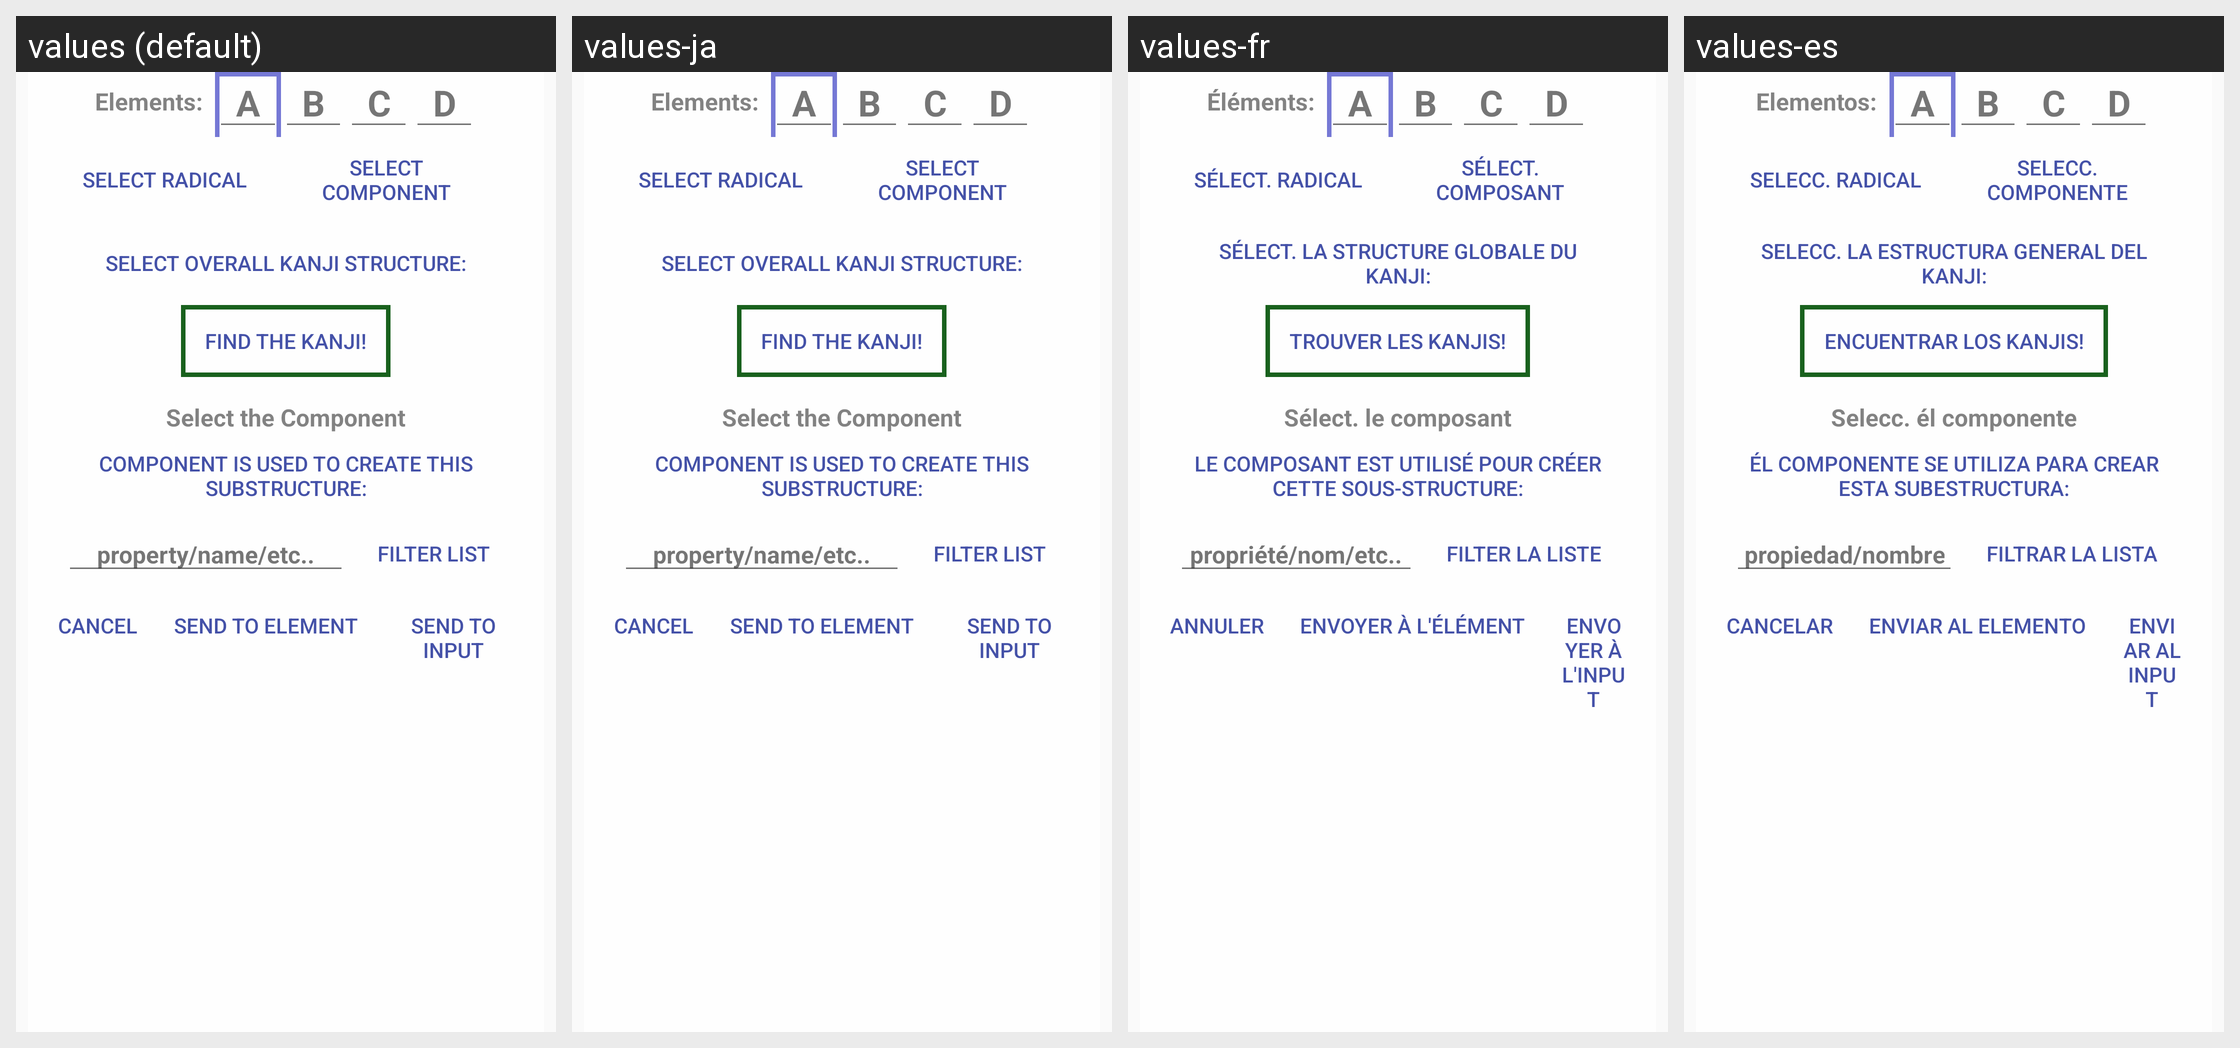

The same Android screen rendered under several of its app's locales, left to right. List the strings drawn on it with the default value and each locale's translation.
Android screen res/layout/fragment_search_by_radical.xml rendered under 4 locales, left to right: values (default), values-ja, values-fr, values-es. Device: Nexus 5 (rendered at 1080×1920; each locale shown at half size, 540×960, under a caption strip naming it); theme AppTheme.
Strings drawn on this screen, with the default value and each locale's value (text and hints the layout hard-codes, and strings that could not be matched under every locale, appear in the picture but are not listed):

elements_
  values: Elements:
  values-ja: Elements:  [not translated; the default value is used]
  values-fr: Éléments:
  values-es: Elementos:

select_radical
  values: Select Radical
  values-ja: Select Radical  [not translated; the default value is used]
  values-fr: Sélect. Radical
  values-es: Selecc. Radical

select_component
  values: Select Component
  values-ja: Select Component  [not translated; the default value is used]
  values-fr: Sélect. Composant
  values-es: Selecc. Componente

select_overall_kanji_structure
  values: Select Overall Kanji structure:
  values-ja: Select Overall Kanji structure:  [not translated; the default value is used]
  values-fr: Sélect. la structure globale du kanji:
  values-es: Selecc. la estructura general del kanji:

find_the_kanji
  values: Find the Kanji!
  values-ja: Find the Kanji!  [not translated; the default value is used]
  values-fr: Trouver les kanjis!
  values-es: Encuentrar los kanjis!

select_the_component
  values: Select the Component
  values-ja: Select the Component  [not translated; the default value is used]
  values-fr: Sélect. le composant
  values-es: Selecc. él componente

component_is_used_to_create_this_substructure
  values: Component is used to create this substructure:
  values-ja: Component is used to create this substructure:  [not translated; the default value is used]
  values-fr: Le composant est utilisé pour créer cette sous-structure:
  values-es: Él componente se utiliza para crear esta subestructura:

search_any_property_
  values: property/name/etc..
  values-ja: property/name/etc..  [not translated; the default value is used]
  values-fr: propriété/nom/etc..
  values-es: propiedad/nombre/etc..

filter_list
  values: Filter List
  values-ja: Filter List  [not translated; the default value is used]
  values-fr: Filter la liste
  values-es: Filtrar la lista

cancel
  values: Cancel
  values-ja: Cancel  [not translated; the default value is used]
  values-fr: Annuler
  values-es: Cancelar

send_to_element
  values: Send to element
  values-ja: Send to element  [not translated; the default value is used]
  values-fr: Envoyer à l'élément
  values-es: Enviar al elemento

send_to_input
  values: Send to input
  values-ja: Send to input  [not translated; the default value is used]
  values-fr: Envoyer à l'input
  values-es: Enviar al input
